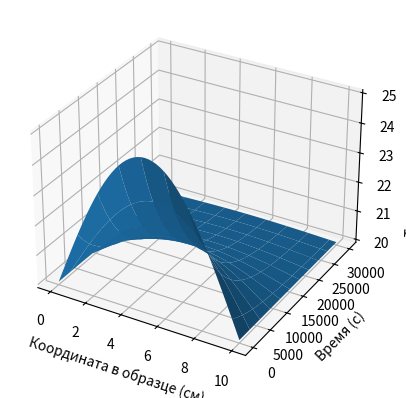
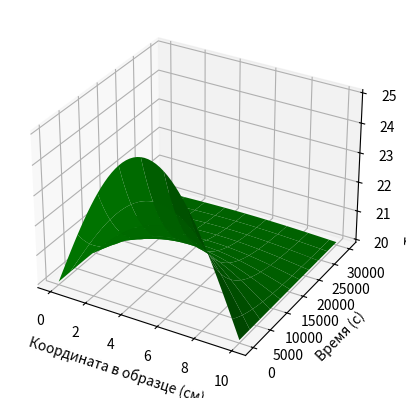
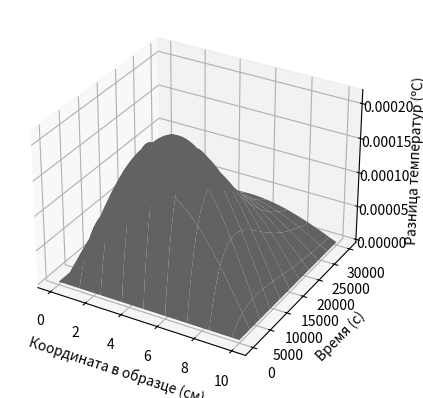
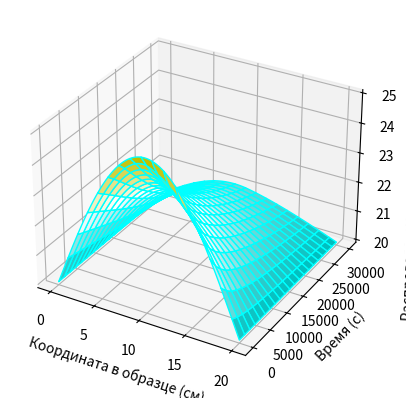
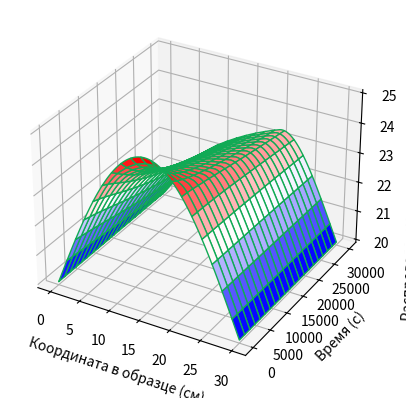
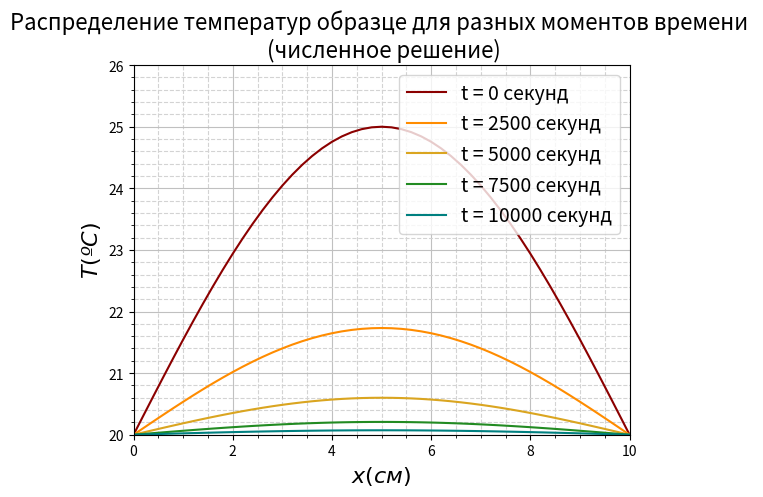
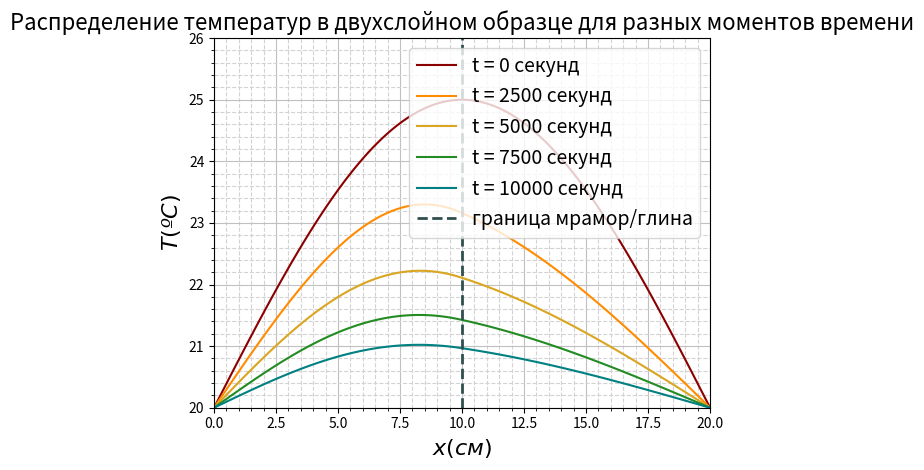
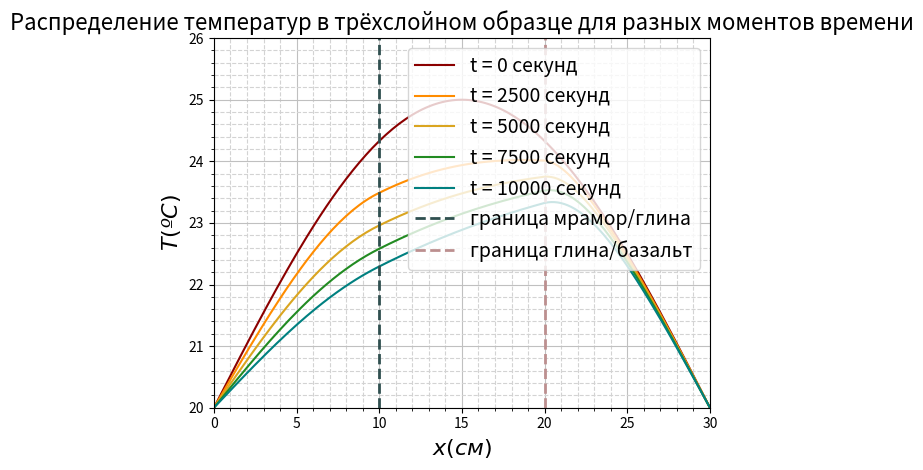

Recreate these plots in Python, in order.
import numpy as np
import matplotlib.pyplot as plt
from matplotlib.colors import LinearSegmentedColormap
# import pylab
# from mpl_toolkits.mplot3d import Axes3D

# параметры образца
L = 10
T_0 = 20
Theta_0 = 5

# количество отрезков по времени
N = 10000
# количество отрезков по координате
M = 50

# шаги переменных
tau = 3
h = L / M

# константы для мрамора
c1 = 850
rho1 = 2.3
Lambda1 = 2.8
a1 = Lambda1 / (c1 * rho1)

# константы для глины
c2 = 180
rho2 = 1.9
Lambda2 = 1.7
a2 = Lambda2 / (c2 * rho2)

# константы для базальта
c3 = 840
rho3 = 2.9
Lambda3 = 0.47
a3 = Lambda3 / (c3 * rho3)


# численное решение уравнения теплопролводности для одного слоя
T = np.zeros([N, M + 1])

m = np.arange(M + 1)
T[0][m] = T_0 + Theta_0 * np.sin(np.pi / L * m * h)
T[:, 0] = T_0
T[:, -1] = T_0

for i, ti in enumerate(T):
    if i > 0:
        ti[1:-1] = T[i-1][1:-1] + a1*tau/(h**2) * (T[i-1][:-2] - 2 * T[i-1][1:-1] + T[i-1][2:])


# численное решение уравнения теплопроводности для двух слоев
T2 = np.zeros([N, 2 * M + 1])

m = np.arange(2 * M + 1)
T2[0][m] = T_0 + Theta_0 * np.sin(np.pi / (2 * L) * m * h)
T2[:, 0] = T_0
T2[:, -1] = T_0

for i, ti in enumerate(T2):
    if i > 0:
        ti[1:M] = T2[i - 1][1:M] + a1 * tau / (h ** 2) * (T2[i - 1][:M - 1] - 2 * T2[i - 1][1:M] + T2[i - 1][2:M + 1])
        ti[M:-1] = T2[i - 1][M:-1] + a2 * tau / (h ** 2) * (T2[i - 1][M - 1:-2] - 2 * T2[i - 1][M:-1] + T2[i - 1][M + 1:])


# численное решение уравнения теплопроводности для трёх слоев
T3 = np.zeros([N, 3 * M + 1])

m = np.arange(3 * M + 1)
T3[0][m] = T_0 + Theta_0 * np.sin(np.pi / (3 * L) * m * h)
T3[:, 0] = T_0
T3[:, -1] = T_0

for i, ti in enumerate(T3):
    if i > 0:
        ti[1:M] = T3[i - 1][1:M] + \
                  a1 * tau / (h ** 2) * (T3[i - 1][:M - 1] - 2 * T3[i - 1][1:M] + T3[i - 1][2:M + 1])
        ti[M:(2 * M)] = T3[i - 1][M:(2 * M)] + a2 * tau / (h ** 2) * (T3[i - 1][M - 1:(2 * M)-1] - 2 * T3[i - 1][M:(2 * M)] + T3[i - 1][M + 1:(2 * M)+1])
        ti[(2 * M):-1] = T3[i - 1][(2 * M):-1] + a3 * tau / (h ** 2) * (T3[i - 1][(2 * M)-1:-2] - 2 * T3[i - 1][(2 * M):-1] + T3[i - 1][(2 * M) + 1:])


# аналитическое решение уравнения теплопролводности
def temp_analyt(x, t):
    return T_0 + Theta_0 * np.exp(- (np.pi / L) ** 2 * a1 * t) * np.sin(np.pi * x / L)


# заполнение массива значениями аналитического решения
T_analytical = np.zeros([N, M + 1])
for n in range(0, N):
    for m in range(0, M + 1):
        T_analytical[n][m] = temp_analyt(m * h, n * tau)


# заполнение массива с разницей между численным и аналитическим решением
T_diff = np.abs(T_analytical - T)

# отрисовка 3D графиков
x = []
y = []
x4 = []
y4 = []
x5 = []
y5 = []

for n in range(0, N):
    x.append([])
    y.append([])
    x4.append([])
    y4.append([])
    x5.append([])
    y5.append([])

    for m in range(0, M + 1):
        x[-1].append(m * h)
        y[-1].append(n * tau)

    for m in range(0, 2 * M + 1):
        x4[-1].append(m * h)
        y4[-1].append(n * tau)

    for m in range(0, 3 * M + 1):
        x5[-1].append(m * h)
        y5[-1].append(n * tau)


x = np.array(x)
y = np.array(y)
x4 = np.array(x4)
y4 = np.array(y4)
x5 = np.array(x5)
y5 = np.array(y5)

# график численного решения для одного слоя
plt.figure(1)
ax = plt.axes(projection="3d")
ax.plot_surface(x, y, T, rcount=10, ccount=10)
ax.set_xlabel('Координата в образце (см)')
ax.set_ylabel('Время (с)')
ax.set_zlabel('Температура числ (ºС)')

# график аналитического решения для одного слоя
plt.figure(2)
ax = plt.axes(projection="3d")
ax.plot_surface(x, y, T_analytical, color='green', rcount=10, ccount=10)
ax.set_xlabel('Координата в образце (см)')
ax.set_ylabel('Время (с)')
ax.set_zlabel('Температура аналит (ºС)')

# график разницы между численным и аналитическим решением
plt.figure(3)
ax = plt.axes(projection="3d")
ax.plot_surface(x, y, T_diff, color='grey', rcount=10, ccount=10)
ax.set_xlabel('Координата в образце (см)')
ax.set_ylabel('Время (с)')
ax.set_zlabel('Разница температур (ºС)')

# график численного решения для двухслойного образца
plt.figure(4)
ax = plt.axes(projection="3d")
cm4 = LinearSegmentedColormap.from_list('red_blue', ['c', 'w', 'y'], 256)
ax.plot_surface(x4, y4, T2, color='cyan', cmap=cm4, rcount=20, ccount=20)
ax.set_xlabel('Координата в образце (см)')
ax.set_ylabel('Время (с)')
ax.set_zlabel('Распределение температур для двух слоев (ºС)')

# график численного решения для трехслойного образца
plt.figure(5)
ax = plt.axes(projection="3d")
cm5 = LinearSegmentedColormap.from_list('red_blue', ['b', 'w', 'r'], 256)
ax.plot_surface(x5, y5, T3, color='#11aa55', cmap=cm5, rcount=20, ccount=20)
ax.set_xlabel('Координата в образце (см)')
ax.set_ylabel('Время (с)')
ax.set_zlabel('Распределение температур для трёх слоев (ºС)')

# отрисовка 2D графиков
x_lin1 = []
x_lin2 = []
x_lin3 = []

for m in range(0, M + 1):
    x_lin1.append(m * h)

for m in range(0, 2 * M + 1):
    x_lin2.append(m * h)

for m in range(0, 3 * M + 1):
    x_lin3.append(m * h)

def graph_setup(x_label, y_label, g_title, x_max):
    plt.xlabel(x_label, fontsize=16)
    plt.ylabel(y_label, fontsize=16)
    plt.title(g_title, fontsize=16)
    plt.legend(fontsize=14, loc='upper right')
    plt.minorticks_on()
    plt.xlim([0., x_max])
    plt.ylim([20., 26.])
    plt.grid(which='major', color='#C0C0C0')
    plt.grid(which='minor', ls='--', color='#D3D3D3')

plt.figure(6)
plt.plot(x_lin1, T[0], color='#8B0000', label='t = 0 секунд')
plt.plot(x_lin1, T[2500], color='#FF8C00', label='t = 2500 секунд')
plt.plot(x_lin1, T[5000], color='#DAA520', label='t = 5000 секунд')
plt.plot(x_lin1, T[7500], color='#228B22', label='t = 7500 секунд')
plt.plot(x_lin1, T[N - 1], color='#008080', label='t = 10000 секунд')
graph_setup(r'$x (см)$', r'$T (ºС)$', 'Распределение температур образце для разных моментов времени \n (численное решение)', 10)


plt.figure(7)
plt.plot(x_lin2, T2[0], color='#8B0000', label='t = 0 секунд')
plt.plot(x_lin2, T2[2500], color='#FF8C00', label='t = 2500 секунд')
plt.plot(x_lin2, T2[5000], color='#DAA520', label='t = 5000 секунд')
plt.plot(x_lin2, T2[7500], color='#228B22', label='t = 7500 секунд')
plt.plot(x_lin2, T2[N - 1], color='#008080', label='t = 10000 секунд')
plt.axvline(x=10, color='#2F4F4F', ls='--', label='граница мрамор/глина', linewidth=2)
graph_setup(r'$x (см)$', r'$T (ºС)$', 'Распределение температур в двухслойном образце для разных моментов времени', 20)


plt.figure(8)
plt.plot(x_lin3, T3[0], color='#8B0000', label='t = 0 секунд')
plt.plot(x_lin3, T3[2500], color='#FF8C00', label='t = 2500 секунд')
plt.plot(x_lin3, T3[5000], color='#DAA520', label='t = 5000 секунд')
plt.plot(x_lin3, T3[7500], color='#228B22', label='t = 7500 секунд')
plt.plot(x_lin3, T3[N - 1], color='#008080', label='t = 10000 секунд')
plt.axvline(x=10, color='#2F4F4F', ls='--', label='граница мрамор/глина', linewidth=2)
plt.axvline(x=20, color='#BC8F8F', ls='--', label='граница глина/базальт', linewidth=2)
graph_setup(r'$x (см)$', r'$T (ºС)$', 'Распределение температур в трёхслойном образце для разных моментов времени', 30)

plt.show()
